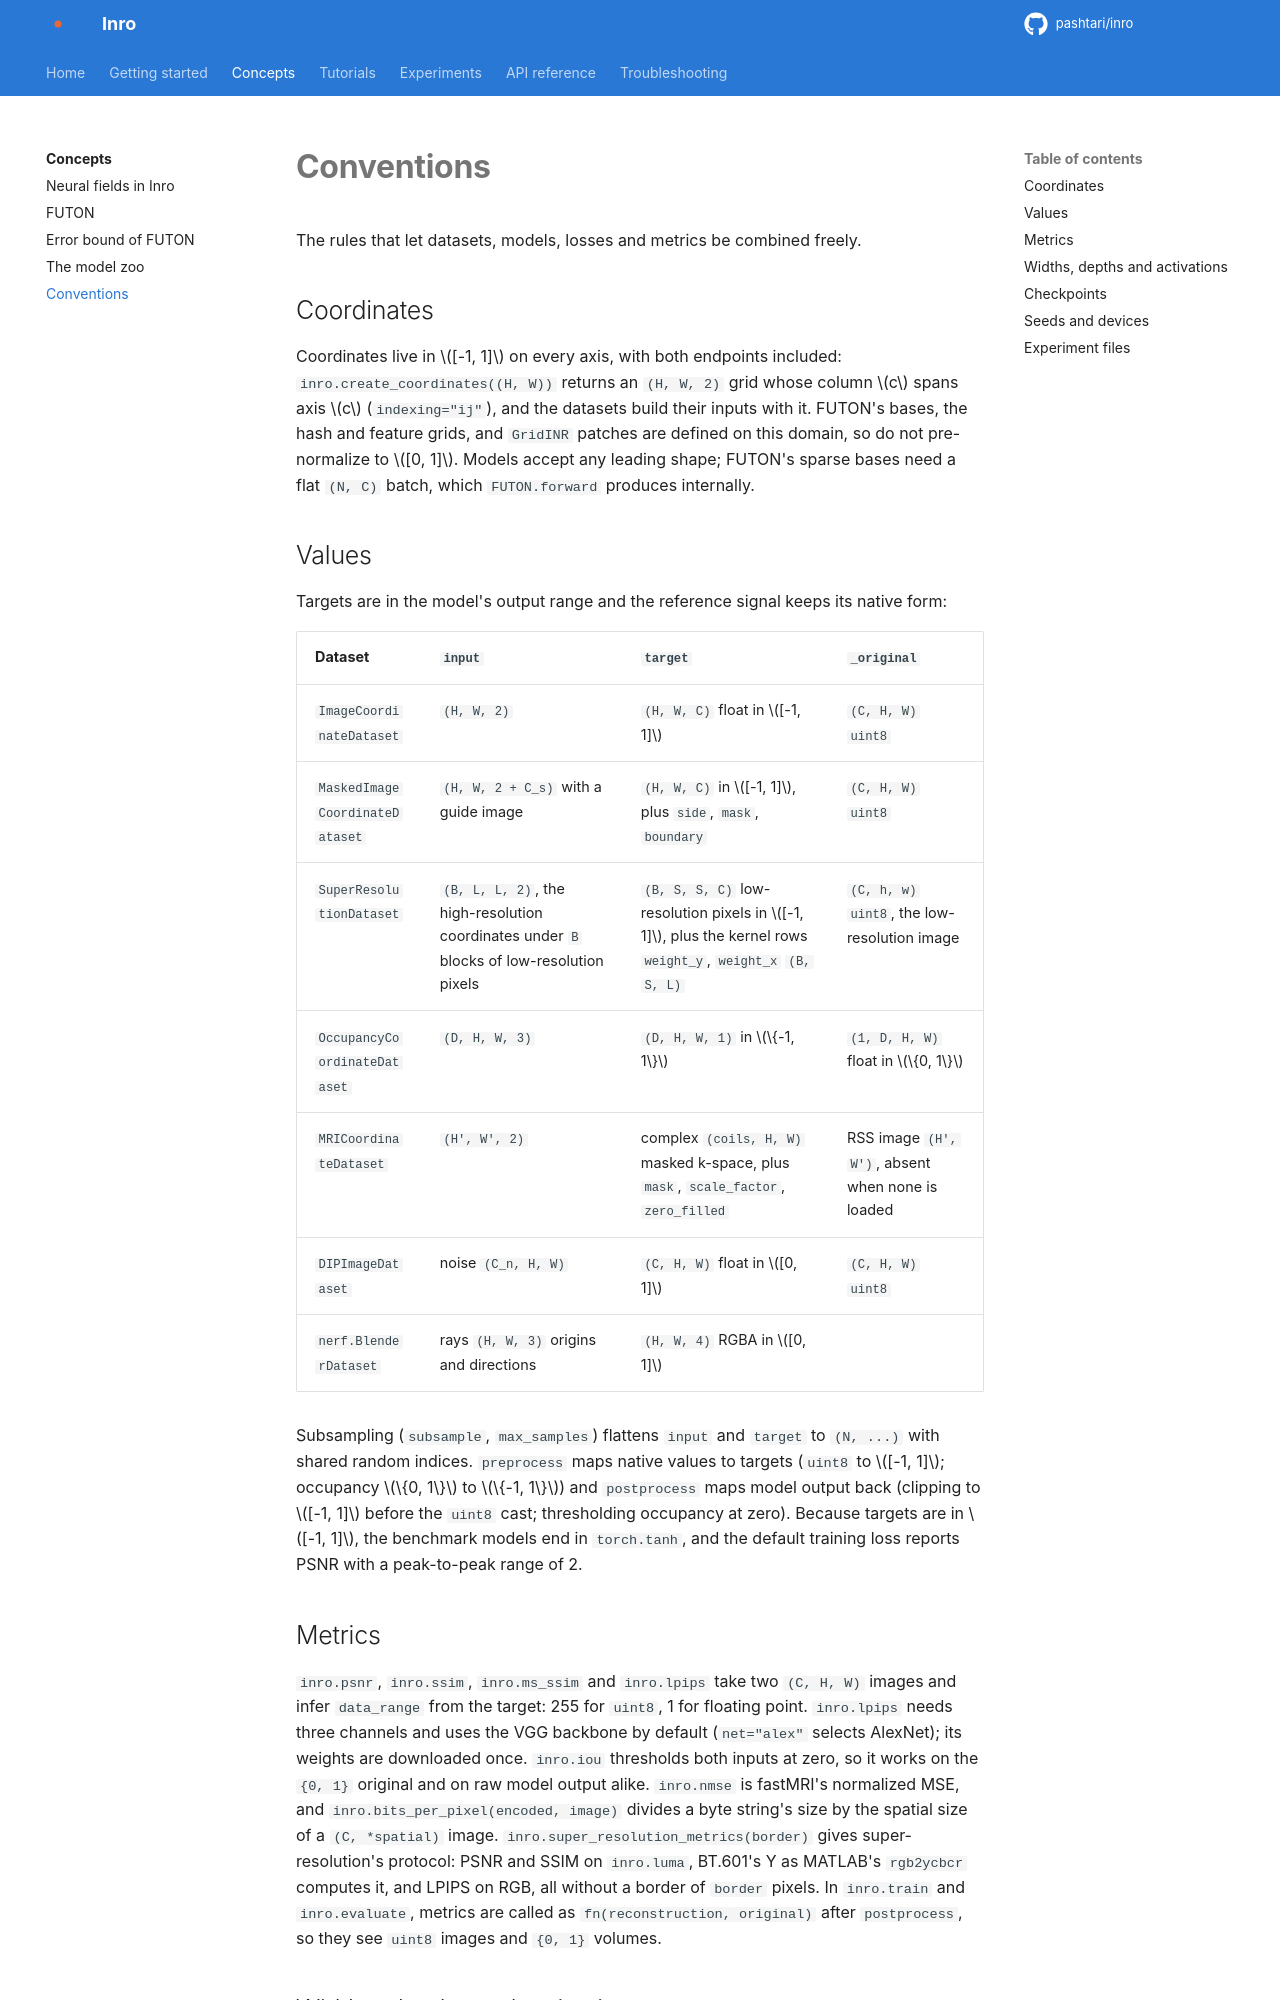

repository: pashtari/futon · page: concepts/conventions/index.html · generator: mkdocs

# Conventions

The rules that let datasets, models, losses and metrics be combined freely.

## Coordinates

Coordinates live in $[-1, 1]$ on every axis, with both endpoints included: `inro.create_coordinates((H, W))` returns an `(H, W, 2)` grid whose column $c$ spans axis $c$ (`indexing="ij"`), and the datasets build their inputs with it. FUTON's bases, the hash and feature grids, and `GridINR` patches are defined on this domain, so do not pre-normalize to $[0, 1]$. Models accept any leading shape; FUTON's sparse bases need a flat `(N, C)` batch, which `FUTON.forward` produces internally.

## Values

Targets are in the model's output range and the reference signal keeps its native form:

| Dataset | `input` | `target` | `_original` |
| --- | --- | --- | --- |
| `ImageCoordinateDataset` | `(H, W, 2)` | `(H, W, C)` float in $[-1, 1]$ | `(C, H, W)` `uint8` |
| `MaskedImageCoordinateDataset` | `(H, W, 2 + C_s)` with a guide image | `(H, W, C)` in $[-1, 1]$, plus `side`, `mask`, `boundary` | `(C, H, W)` `uint8` |
| `SuperResolutionDataset` | `(B, L, L, 2)`, the high-resolution coordinates under `B` blocks of low-resolution pixels | `(B, S, S, C)` low-resolution pixels in $[-1, 1]$, plus the kernel rows `weight_y`, `weight_x` `(B, S, L)` | `(C, h, w)` `uint8`, the low-resolution image |
| `OccupancyCoordinateDataset` | `(D, H, W, 3)` | `(D, H, W, 1)` in $\{-1, 1\}$ | `(1, D, H, W)` float in $\{0, 1\}$ |
| `MRICoordinateDataset` | `(H', W', 2)` | complex `(coils, H, W)` masked k-space, plus `mask`, `scale_factor`, `zero_filled` | RSS image `(H', W')`, absent when none is loaded |
| `DIPImageDataset` | noise `(C_n, H, W)` | `(C, H, W)` float in $[0, 1]$ | `(C, H, W)` `uint8` |
| `nerf.BlenderDataset` | rays `(H, W, 3)` origins and directions | `(H, W, 4)` RGBA in $[0, 1]$ | |

Subsampling (`subsample`, `max_samples`) flattens `input` and `target` to `(N, ...)` with shared random indices. `preprocess` maps native values to targets (`uint8` to $[-1, 1]$; occupancy $\{0, 1\}$ to $\{-1, 1\}$) and `postprocess` maps model output back (clipping to $[-1, 1]$ before the `uint8` cast; thresholding occupancy at zero). Because targets are in $[-1, 1]$, the benchmark models end in `torch.tanh`, and the default training loss reports PSNR with a peak-to-peak range of 2.

## Metrics

`inro.psnr`, `inro.ssim`, `inro.ms_ssim` and `inro.lpips` take two `(C, H, W)` images and infer `data_range` from the target: 255 for `uint8`, 1 for floating point. `inro.lpips` needs three channels and uses the VGG backbone by default (`net="alex"` selects AlexNet); its weights are downloaded once. `inro.iou` thresholds both inputs at zero, so it works on the `{0, 1}` original and on raw model output alike. `inro.nmse` is fastMRI's normalized MSE, and `inro.bits_per_pixel(encoded, image)` divides a byte string's size by the spatial size of a `(C, *spatial)` image. `inro.super_resolution_metrics(border)` gives super-resolution's protocol: PSNR and SSIM on `inro.luma`, BT.601's Y as MATLAB's `rgb2ycbcr` computes it, and LPIPS on RGB, all without a border of `border` pixels. In `inro.train` and `inro.evaluate`, metrics are called as `fn(reconstruction, original)` after `postprocess`, so they see `uint8` images and `{0, 1}` volumes.
